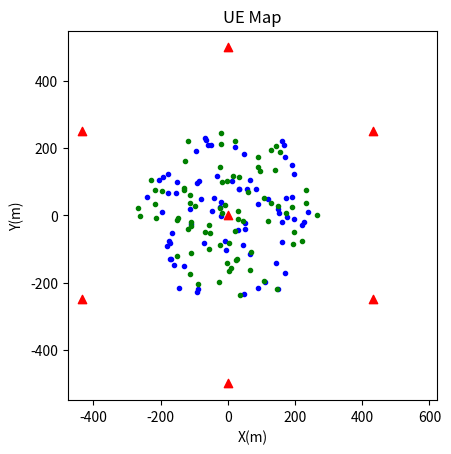

Here is the Python script that generated this plot: (Note: this script raises an exception after producing the figure.)
import matplotlib.pyplot as plt
from random import randint, uniform
from math import sqrt, log10, log2, pi, cos, sin
from numpy import random


BW = 10E6
TEMP = 27 + 273.15
BASE_P = 23 - 30
UE_P = 0 - 30
TX_G = 0
RX_G = 0
B_H = 51.5
UE_H = 1.5
BOLTZ_CONST = 1.38E-23
EX = 4
SQRT_3 = sqrt(3)
SQRT_3_div_2 = (sqrt(3) / 2)
NEG_SQRT_3 = (-1) * sqrt(3)
NEG_SQRT_3_div_2 = (-1) * (sqrt(3) / 2)
UE_NUM = 75
SCALE = 250 / SQRT_3_div_2
PAIR_DIS = 200

class Map():
    def __init__(self):
        self._cluster = []

    def add_cluster(self, cluster):
        self._cluster.append(cluster)

    @property
    def cluster(self):
        return self._cluster


class Cluster():
    def __init__(self, loc_x, loc_y, ma):
        self._bs = []
        self._map = ma
        self._bs.append(Bs(0 + loc_x, 0 + loc_y, self))
        self._bs.append(Bs(0 + loc_x, 500 + loc_y, self))
        self._bs.append(Bs(0 + loc_x, -500 + loc_y, self))
        self._bs.append(Bs(250 * NEG_SQRT_3 + loc_x, 250 + loc_y, self))
        self._bs.append(Bs(250 * NEG_SQRT_3 + loc_x, -250 + loc_y, self))
        self._bs.append(Bs(250 * SQRT_3 + loc_x, 250 + loc_y, self))
        self._bs.append(Bs(250 * SQRT_3 + loc_x, -250 + loc_y, self))

    @property
    def bs(self):
        return self._bs

    @property
    def map(self):
        return self._map

    def plot_map(self, filename):
        x = []
        y = []
        ue_x = []
        ue_y = []
        ue_x_recv = []
        ue_y_recv = []
        for i in range(len(self.bs)):
            x.append(self.bs[i].x)
            y.append(self.bs[i].y)
            for j in range(len(self.bs[i].ue)):
                if self.bs[i].ue[j]._recv == 0:
                    ue_x.append(self.bs[i].ue[j].x)
                    ue_y.append(self.bs[i].ue[j].y)
                else:
                    ue_x_recv.append(self.bs[i].ue[j].x)
                    ue_y_recv.append(self.bs[i].ue[j].y)
        plt.scatter(x, y, color='r', marker='^')
        plt.scatter(ue_x, ue_y, marker='.', color='b')
        plt.scatter(ue_x_recv, ue_y_recv, marker='.', color='g')
        plt.axis('square')
        plt.title('UE Map')
        plt.xlabel("X(m)")
        plt.ylabel("Y(m)")
        plt.savefig(filename)
        plt.close()


class Bs():
    def __init__(self, x, y, cluster):
        self._loc_x = x
        self._loc_y = y
        self._ue = []
        self._cluster = cluster
        self._map = self._cluster.map

    @property
    def ue(self):
        return self._ue

    @property
    def x(self):
        return self._loc_x

    @property
    def y(self):
        return self._loc_y

    def add_ue(self, ue):
        self._ue.append(ue)

    def gen_ue(self):
        for i in range(UE_NUM):
            ue = Ue(self)
            self._ue.append(ue)
            ue2 = Ue(self, 1, ue, ue.x, ue.y)
            self._ue.append(ue2)


class Ue():
    def __init__(self, bs, recv=0, tx=None, gen_x=None, gen_y=None):
        if gen_x is None or gen_y is None:
            self._x, self._y = gen_loc()
        else:
            self._x, self._y = gen_loc_with_initial(gen_x, gen_y)
        self._dis = sqrt(self._x ** 2 + self._y ** 2)
        self._x += bs.x
        self._y += bs.y
        self._bs = bs
        self._recv = recv
        self._tx = tx

    @property
    def x(self):
        return self._x

    @property
    def y(self):
        return self._y

    @property
    def bs(self):
        return self._bs


def gen_loc():
    while True:
        x = uniform(-1, 1)
        y = uniform(-1, 1)
        if (y <= SQRT_3_div_2) and \
           (y >= NEG_SQRT_3_div_2) and \
           (SQRT_3 * x + y <= SQRT_3) and \
           (SQRT_3 * x + y >= NEG_SQRT_3) and \
           (NEG_SQRT_3 * x + y <= SQRT_3) and \
           (NEG_SQRT_3 * x + y >= NEG_SQRT_3):
            return x * SCALE, y * SCALE


def gen_loc_with_initial(gen_x, gen_y):
    while True:
        theta = uniform(0, 2 * pi)
        dis = uniform(PAIR_DIS, PAIR_DIS)
        x = gen_x / SCALE + dis / SCALE * cos(theta)
        y = gen_y / SCALE + dis / SCALE * sin(theta)
        if (y <= SQRT_3_div_2) and \
           (y >= NEG_SQRT_3_div_2) and \
           (SQRT_3 * x + y <= SQRT_3) and \
           (SQRT_3 * x + y >= NEG_SQRT_3) and \
           (NEG_SQRT_3 * x + y <= SQRT_3) and \
           (NEG_SQRT_3 * x + y >= NEG_SQRT_3):
            return x * SCALE, y * SCALE


def db_to_int(n):
    return 10 ** (n / 10)


def down_rxp(dis):
    g = (B_H * UE_H) ** 2 / (dis ** EX)
    g_db = 10 * log10(g)
    rx_p = g_db + BASE_P + TX_G + RX_G
    return rx_p


def up_rxp(dis):
    g = (B_H * UE_H) ** 2 / (dis ** EX)
    g_db = 10 * log10(g)
    rx_p = g_db + UE_P + TX_G + RX_G
    return rx_p


def up_rxp_d2d(dis):
    g = (UE_H * UE_H) ** 2 / (dis ** EX)
    g_db = 10 * log10(g)
    rx_p = g_db + UE_P + TX_G + RX_G
    return rx_p


def Sinr(power_db, inf):
    noise = BOLTZ_CONST * TEMP * BW / UE_NUM
    p = db_to_int(power_db)
    s = p / (noise + inf)
    return 10 * log10(s)


def shannon(sinr):
    return BW * log2(1 + db_to_int(sinr))


if __name__ == "__main__":
    ################1-1################
    ma = Map()
    clus = Cluster(0, 0, ma)
    cent_bs = clus.bs[0]
    cent_bs.gen_ue()
    clus.plot_map('./img/fig1_1.jpg')
    print('problem 1-1')
    ################1-2-a################

    sinr_lst = []
    count_lst = []
    count = 0
    for ue in cent_bs.ue:
        if ue._recv == 0:
            up_p = up_rxp(ue._dis)
            sinr_lst.append(Sinr(up_p, 0))
            count_lst.append(count)
            count += 1
    sinr_lst.sort()
    plt.scatter(sinr_lst, count_lst, marker='.')
    plt.savefig('./img/fig1_2_a.jpg')
    plt.close()
    print('problem 1-2a')

    ################1-2-b################

    sinr_lst = []
    count_lst = []
    count = 0
    for ue in cent_bs.ue:
        if ue._recv == 0:
            down_p = down_rxp(ue._dis)
            inf_p = 0
            for j in range(1, len(clus.bs)):
                dis = sqrt((clus.bs[j].x - ue.x) ** 2 + (clus.bs[j].y - ue.y) ** 2)
                inf_p += db_to_int(down_rxp(dis))
            sinr_lst.append(Sinr(down_p, inf_p))
            count_lst.append(count)
            count += 1
    sinr_lst.sort()
    plt.scatter(sinr_lst, count_lst, marker='.')
    plt.savefig('./img/fig1_2_b.jpg')
    plt.close()
    print('problem 1-2b')

    ################1-3################

    rate = 0
    for sinr in sinr_lst:
        rate += shannon(sinr)
    print(f'Throughput of Downlink : {rate}')
    print('problem 1-3')

    ################1-4################
    sinr_lst = []
    count_lst = []
    count = 0
    for ue in cent_bs.ue:
        if ue._recv == 1:
            d2d_p = 0
            for tx_ue in cent_bs.ue:
                if tx_ue._recv == 0:
                    dis = sqrt((ue.x - tx_ue.x) ** 2 + (ue.y - tx_ue.y) ** 2)
                    d2d_p += db_to_int(up_rxp_d2d(dis))
            dis = sqrt((ue.x - ue._tx.x) ** 2 + (ue.y - ue._tx.y) ** 2)
            up_p = up_rxp_d2d(dis)
            sinr_lst.append(Sinr(up_p, d2d_p - db_to_int(up_p)))
            count_lst.append(count)
            count += 1
    sinr_lst.sort()

    plt.scatter(sinr_lst, count_lst, marker='.')
    plt.savefig('./img/fig1_4.jpg')
    plt.close()
    print('problem 1-4')

    ################1-5################

    rate = 0
    for sinr in sinr_lst:
        rate += shannon(sinr)
    print(f'Throughput of D2D systems : {rate}')
    print('problem 1-5')

    ################1-6################
    rate_lst = []
    ue_num_lst = []

    for i in range(10):
        UE_NUM += 25
        ma = Map()
        clus = Cluster(0, 0, ma)
        cent_bs = clus.bs[0]
        cent_bs.gen_ue()
        sinr_lst = []
        count_lst = []
        count = 0
        for ue in cent_bs.ue:
            if ue._recv == 1:
                d2d_p = 0
                for tx_ue in cent_bs.ue:
                    if tx_ue._recv == 0:
                        dis = sqrt((ue.x - tx_ue.x) ** 2 + (ue.y - tx_ue.y) ** 2)
                        d2d_p += db_to_int(up_rxp_d2d(dis))
                dis = sqrt((ue.x - ue._tx.x) ** 2 + (ue.y - ue._tx.y) ** 2)
                up_p = up_rxp_d2d(dis)
                sinr_lst.append(Sinr(up_p, (d2d_p - db_to_int(up_p))))
                count_lst.append(count)
                count += 1
        sinr_lst.sort()
        rate = 0
        for sinr in sinr_lst:
            rate += shannon(sinr)
        rate_lst.append(rate)
        ue_num_lst.append(UE_NUM)
    plt.scatter(ue_num_lst, rate_lst, marker='.')
    plt.savefig('./img/fig1_6.jpg')
    plt.close()
    print('problem 1-6')

    UE_NUM = 75
    ma = Map()
    PAIR_DIS = 10
    clus = Cluster(0, 0, ma)
    cent_bs = clus.bs[0]
    cent_bs.gen_ue()
    sinr_lst = []
    count_lst = []
    count = 0
    for ue in cent_bs.ue:
        if ue._recv == 1:
            d2d_p = 0
            for tx_ue in cent_bs.ue:
                if tx_ue._recv == 0:
                    dis = sqrt((ue.x - tx_ue.x) ** 2 + (ue.y - tx_ue.y) ** 2)
                    d2d_p += db_to_int(up_rxp_d2d(dis))
            dis = sqrt((ue.x - ue._tx.x) ** 2 + (ue.y - ue._tx.y) ** 2)
            up_p = up_rxp_d2d(dis)
            sinr_lst.append(Sinr(up_p, d2d_p - db_to_int(up_p)))
            count_lst.append(count)
            count += 1
    sinr_lst.sort()

    ################1-5################

    rate = 0
    for sinr in sinr_lst:
        rate += shannon(sinr)
    print(f'Throughput of D2D systems : {rate}')
    print('Bonus')

    rate_lst = []
    ue_num_lst = []

    for i in range(10):
        UE_NUM += 25
        ma = Map()
        clus = Cluster(0, 0, ma)
        cent_bs = clus.bs[0]
        cent_bs.gen_ue()
        sinr_lst = []
        count_lst = []
        count = 0
        for ue in cent_bs.ue:
            if ue._recv == 1:
                d2d_p = 0
                for tx_ue in cent_bs.ue:
                    if tx_ue._recv == 0:
                        dis = sqrt((ue.x - tx_ue.x) ** 2 + (ue.y - tx_ue.y) ** 2)
                        d2d_p += db_to_int(up_rxp_d2d(dis))
                dis = sqrt((ue.x - ue._tx.x) ** 2 + (ue.y - ue._tx.y) ** 2)
                up_p = up_rxp_d2d(dis)
                sinr_lst.append(Sinr(up_p, (d2d_p - db_to_int(up_p))))
                count_lst.append(count)
                count += 1
        sinr_lst.sort()
        rate = 0
        for sinr in sinr_lst:
            rate += shannon(sinr)
        rate_lst.append(rate)
        ue_num_lst.append(UE_NUM)
    plt.scatter(ue_num_lst, rate_lst, marker='.')
    plt.savefig('./img/figbonus_1.jpg')
    plt.close()
    print('Bonus-1')
